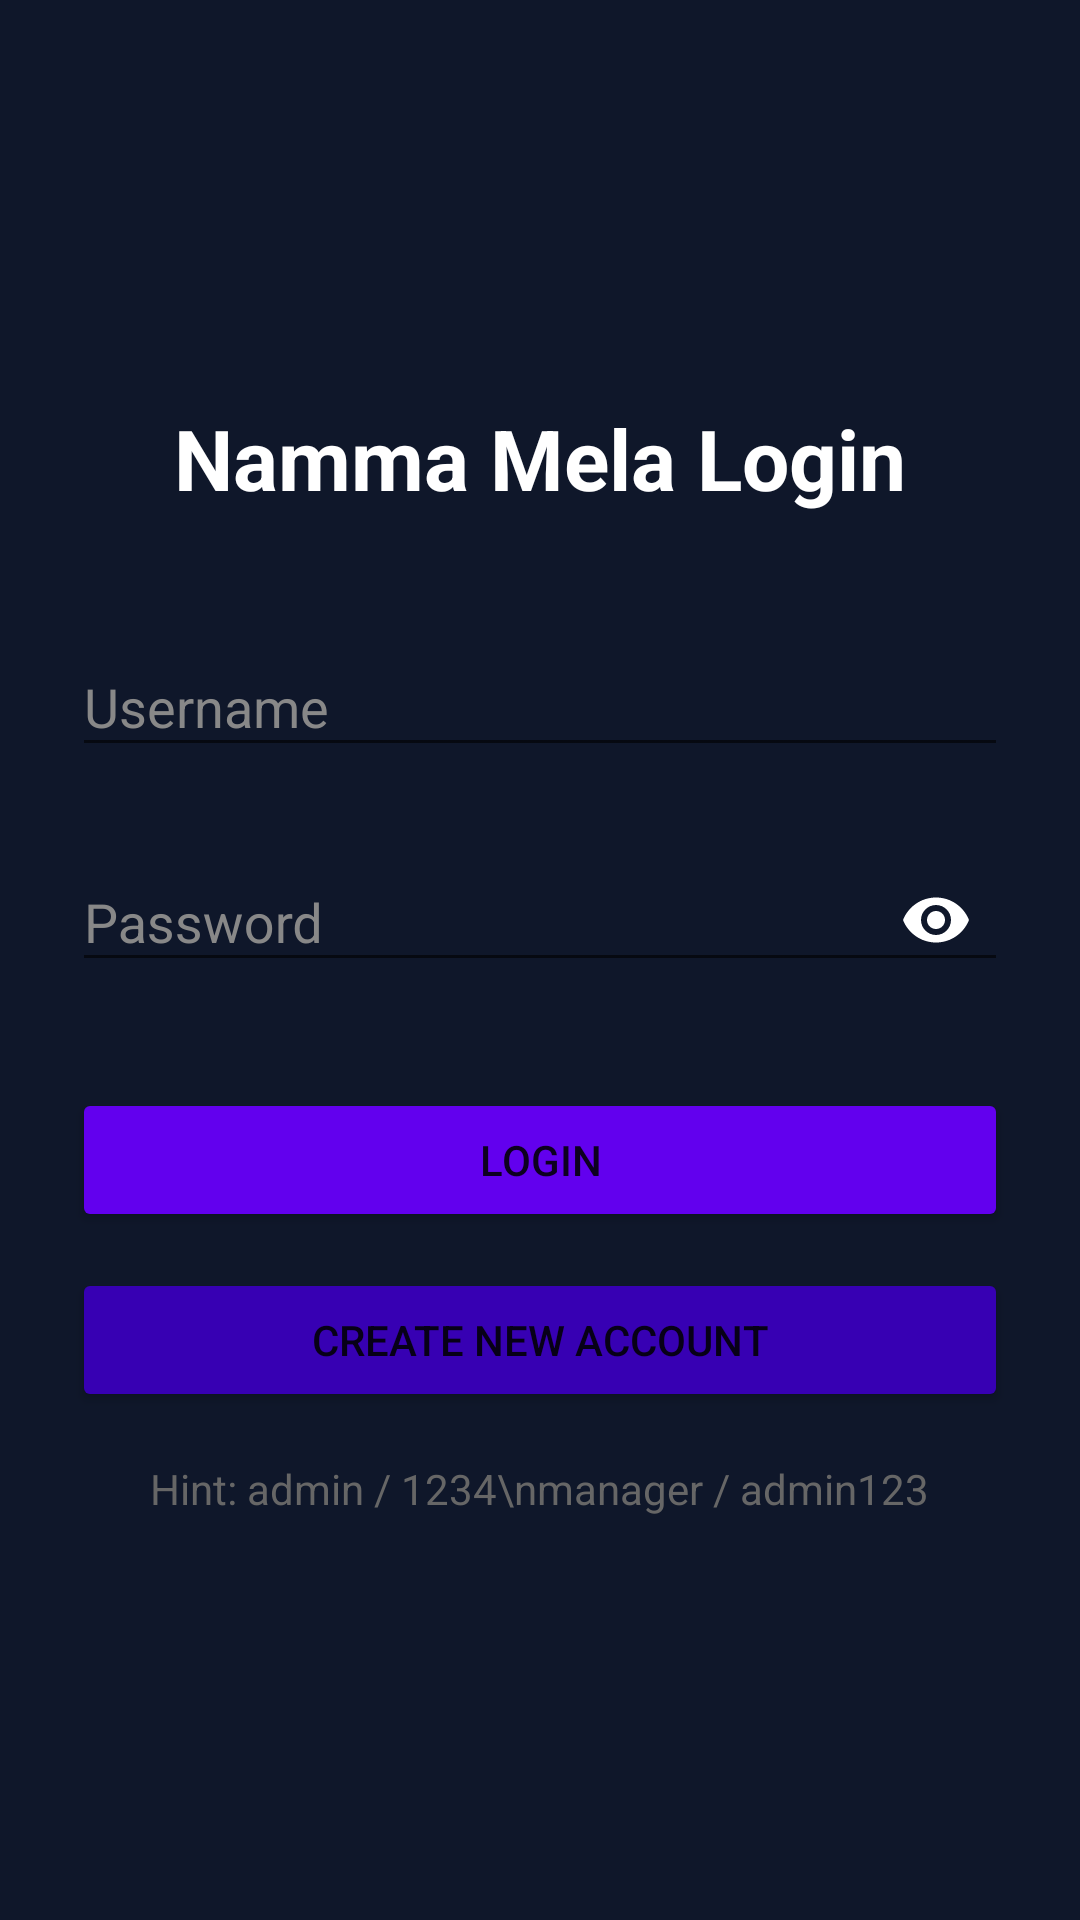

Android layout source for this screen:
<!-- AndroidManifest.xml: activity theme Theme.NammaMela -->
<!-- res/layout/activity_login.xml -->
<?xml version="1.0" encoding="utf-8"?>
<LinearLayout xmlns:android="http://schemas.android.com/apk/res/android"
    xmlns:app="http://schemas.android.com/apk/res-auto"
    android:layout_width="match_parent"
    android:layout_height="match_parent"
    android:orientation="vertical"
    android:gravity="center"
    android:background="#0F172A"
    android:padding="24dp">

    <TextView
        android:layout_width="wrap_content"
        android:layout_height="wrap_content"
        android:text="Namma Mela Login"
        android:textColor="#FFFFFF"
        android:textSize="28sp"
        android:textStyle="bold"
        android:layout_marginBottom="32dp" />

    <com.google.android.material.textfield.TextInputLayout
        android:layout_width="match_parent"
        android:layout_height="wrap_content"
        app:hintTextColor="#888888"
        android:textColorHint="#888888"
        app:boxStrokeColor="#FFFFFF">

        <com.google.android.material.textfield.TextInputEditText
            android:id="@+id/etUsername"
            android:layout_width="match_parent"
            android:layout_height="wrap_content"
            android:hint="Username"
            android:textColor="#FFFFFF"
            android:inputType="text" />
    </com.google.android.material.textfield.TextInputLayout>

    <com.google.android.material.textfield.TextInputLayout
        android:layout_width="match_parent"
        android:layout_height="wrap_content"
        android:layout_marginTop="16dp"
        app:hintTextColor="#888888"
        android:textColorHint="#888888"
        app:boxStrokeColor="#FFFFFF"
        app:endIconMode="password_toggle"
        app:endIconTint="#FFFFFF">

        <com.google.android.material.textfield.TextInputEditText
            android:id="@+id/etPassword"
            android:layout_width="match_parent"
            android:layout_height="wrap_content"
            android:hint="Password"
            android:textColor="#FFFFFF"
            android:inputType="textPassword" />
    </com.google.android.material.textfield.TextInputLayout>

    <Button
        android:id="@+id/btnLogin"
        android:layout_width="match_parent"
        android:layout_height="wrap_content"
        android:text="Login"
        android:layout_marginTop="32dp"
        android:backgroundTint="#6200EE" />

    <Button
        android:id="@+id/btnGoToRegister"
        android:layout_width="match_parent"
        android:layout_height="wrap_content"
        android:text="Create New Account"
        android:layout_marginTop="12dp"
        android:backgroundTint="#3700B3" />

    <TextView
        android:layout_width="wrap_content"
        android:layout_height="wrap_content"
        android:text="Hint: admin / 1234\nmanager / admin123"
        android:textColor="#666666"
        android:layout_marginTop="16dp"
        android:gravity="center" />

</LinearLayout>
<!-- resources referenced by this layout -->
<resources>
  <style name="Theme.NammaMela" parent="Theme.AppCompat.DayNight.NoActionBar" />
</resources>
